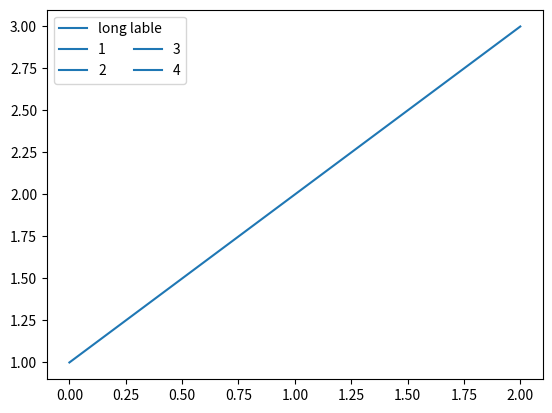

The matplotlib source for this figure:
import matplotlib.pyplot as plt
import matplotlib.legend as mlegend

ax = plt.subplot(111)
l1, = ax.plot([1,2,3])

leg1 = ax.legend([l1], ["long lable"], ncol=1)

leg2 = mlegend.Legend(ax, [l1, l1, l1, l1], tuple("1234"), ncol=2)

leg1._legend_box._children.append(leg2._legend_box._children[1])
leg1._legend_box.align="left" # the default layout is 'center'

plt.show()